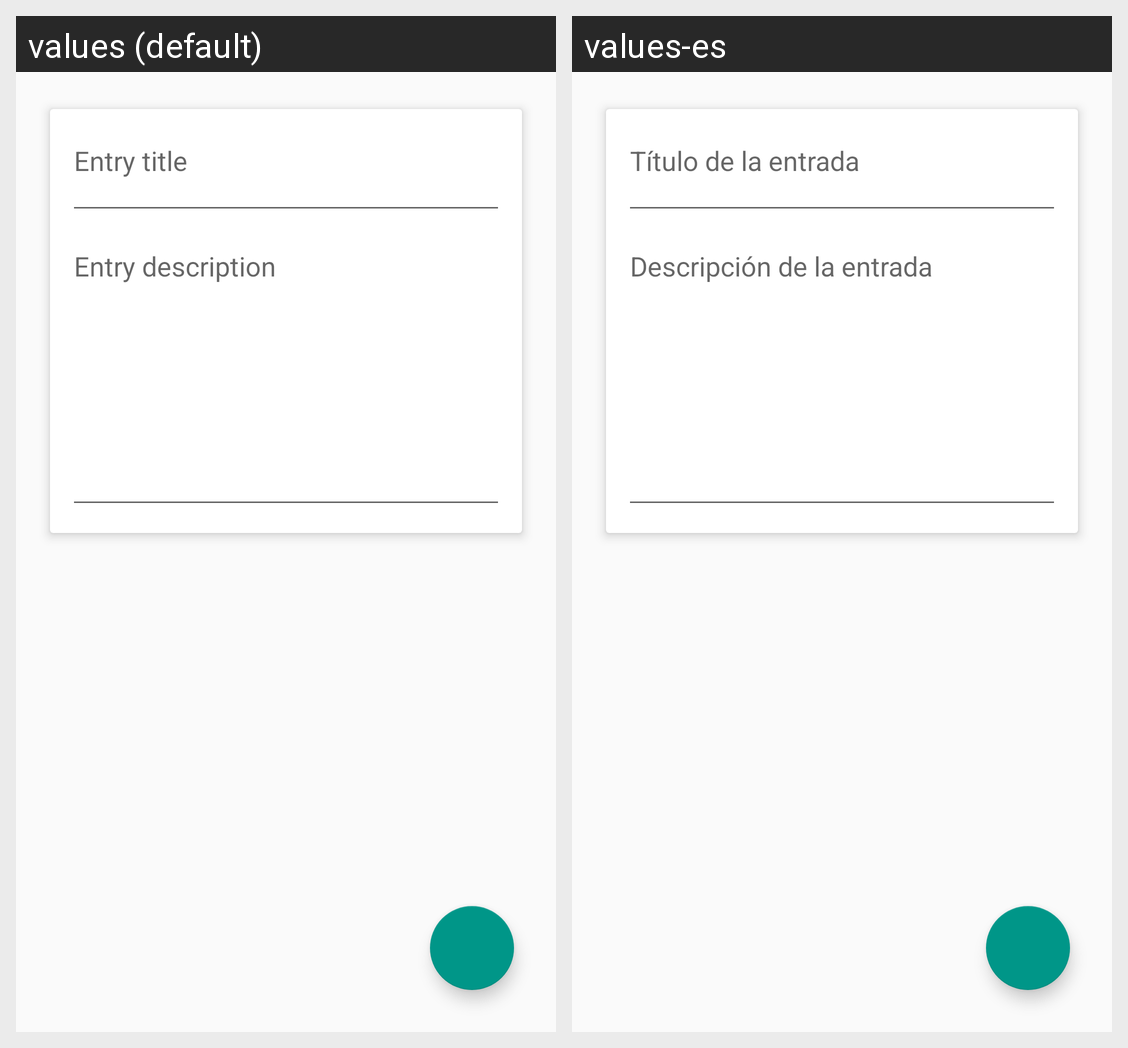

This grid shows one Android layout under two languages. Give, for every string resource on the screen, its name, the default text and each shown locale's text.
Android screen res/layout/fragment_form_board.xml rendered under 2 locales, left to right: values (default), values-es. Device: Nexus 5 (rendered at 1080×1920; each locale shown at half size, 540×960, under a caption strip naming it); theme AppTheme.
Strings drawn on this screen, with the default value and each locale's value (text and hints the layout hard-codes, and strings that could not be matched under every locale, appear in the picture but are not listed):

fragFormBoard_title
  values: Entry title
  values-es: Título de la entrada

fragFormBoard_description
  values: Entry description
  values-es: Descripción de la entrada
